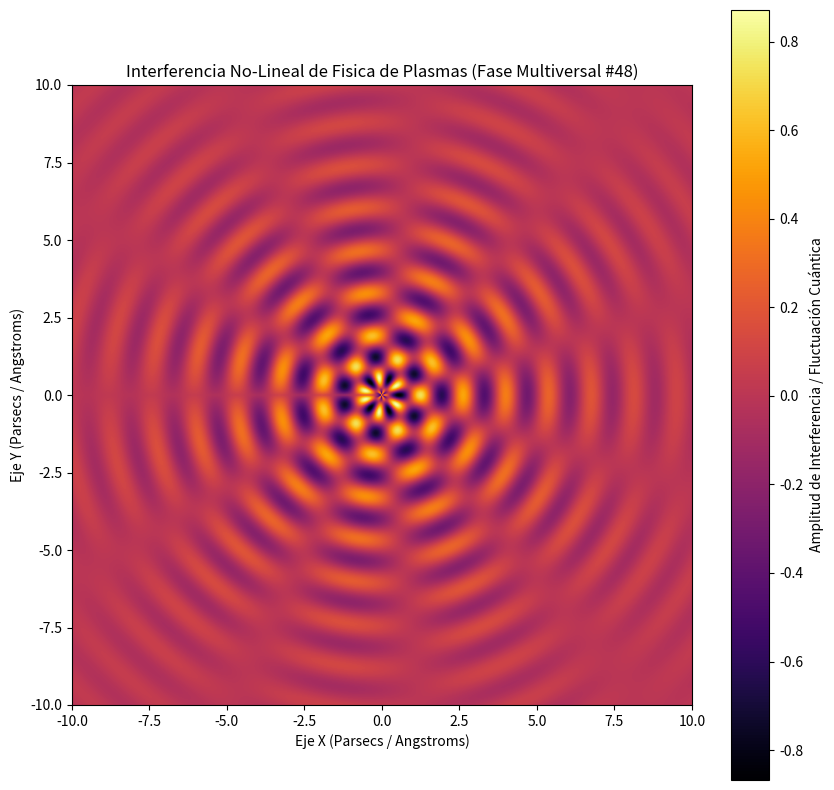

Generate this figure with matplotlib:
%matplotlib inline
# Simulación Multiversal: Fisica de Plasmas - Variante 48
import numpy as np
import matplotlib.pyplot as plt

# Parámetros Físicos No-Lineales
omega_1 = 4.554
omega_2 = 5.436
lambda_decay = 0.246
phase_shift = 2.14

x = np.linspace(-10, 10, 800)
y = np.linspace(-10, 10, 800)
X, Y = np.meshgrid(x, y)

# Dinámica de Fluidos / Campos Tensor-Escalares (Fase Multiversal)
R = np.sqrt(X**2 + Y**2) + 1e-5
Z = (np.sin(omega_1 * R + phase_shift) * np.cos(omega_2 * np.arctan2(Y, X))) * np.exp(-lambda_decay * R)

plt.figure(figsize=(10, 10))
plt.imshow(Z, cmap='inferno', extent=[-10, 10, -10, 10], origin='lower')
plt.colorbar(label='Amplitud de Interferencia / Fluctuación Cuántica')
plt.title(r'Interferencia No-Lineal de Fisica de Plasmas (Fase Multiversal #48)')
plt.xlabel('Eje X (Parsecs / Angstroms)')
plt.ylabel('Eje Y (Parsecs / Angstroms)')
plt.show()
